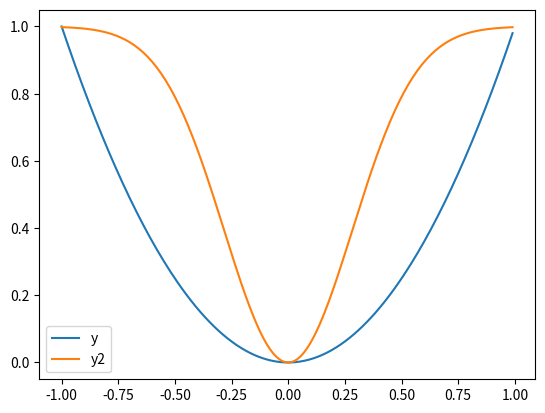

Write Python code to recreate this figure.
import numpy as np
from matplotlib import pyplot as plt

x = np.arange(-1,1,0.01)
#f = lambda x: 1 - np.exp(x/400)
#y = 1 - np.exp(x/400)

#y = np.exp(x/2) - 1
y = x*x
y2 = 1 - np.exp(-x*x/0.16)

plt.plot(x,y) 
plt.plot(x,y2)

plt.legend(['y','y2'])

plt.show() 